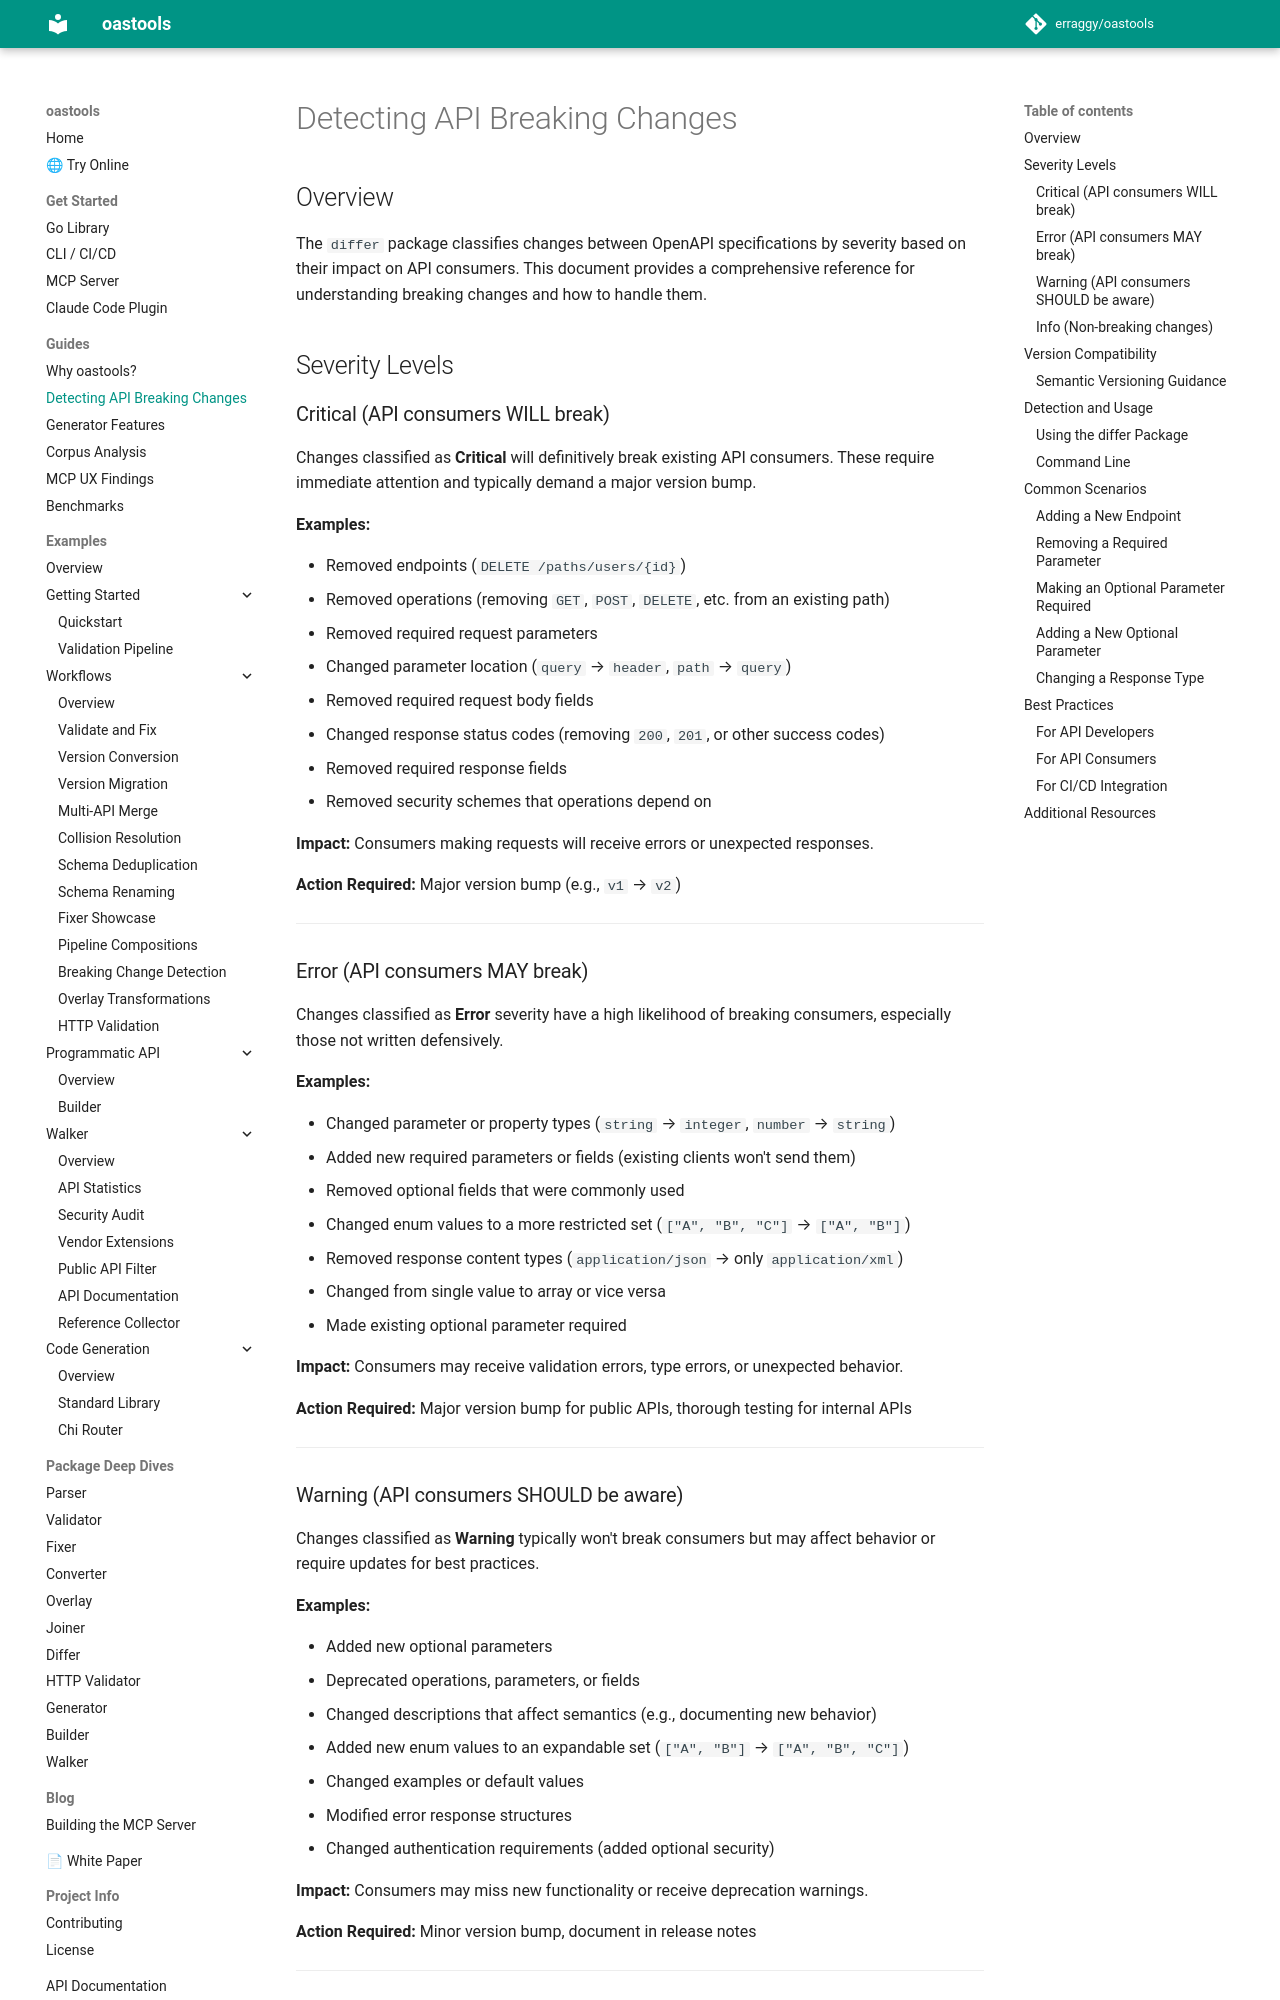

repository: erraggy/oastools · page: breaking-changes/index.html · generator: mkdocs

# Detecting API Breaking Changes

## Overview

The `differ` package classifies changes between OpenAPI specifications by severity based on their impact on API consumers. This document provides a comprehensive reference for understanding breaking changes and how to handle them.

## Severity Levels

### Critical (API consumers WILL break)

Changes classified as **Critical** will definitively break existing API consumers. These require immediate attention and typically demand a major version bump.

**Examples:**

- Removed endpoints (`DELETE /paths/users/{id}`)
- Removed operations (removing `GET`, `POST`, `DELETE`, etc. from an existing path)
- Removed required request parameters
- Changed parameter location (`query` → `header`, `path` → `query`)
- Removed required request body fields
- Changed response status codes (removing `200`, `201`, or other success codes)
- Removed required response fields
- Removed security schemes that operations depend on

**Impact:** Consumers making requests will receive errors or unexpected responses.

**Action Required:** Major version bump (e.g., `v1` → `v2`)

---

### Error (API consumers MAY break)

Changes classified as **Error** severity have a high likelihood of breaking consumers, especially those not written defensively.

**Examples:**

- Changed parameter or property types (`string` → `integer`, `number` → `string`)
- Added new required parameters or fields (existing clients won't send them)
- Removed optional fields that were commonly used
- Changed enum values to a more restricted set (`["A", "B", "C"]` → `["A", "B"]`)
- Removed response content types (`application/json` → only `application/xml`)
- Changed from single value to array or vice versa
- Made existing optional parameter required

**Impact:** Consumers may receive validation errors, type errors, or unexpected behavior.

**Action Required:** Major version bump for public APIs, thorough testing for internal APIs

---
